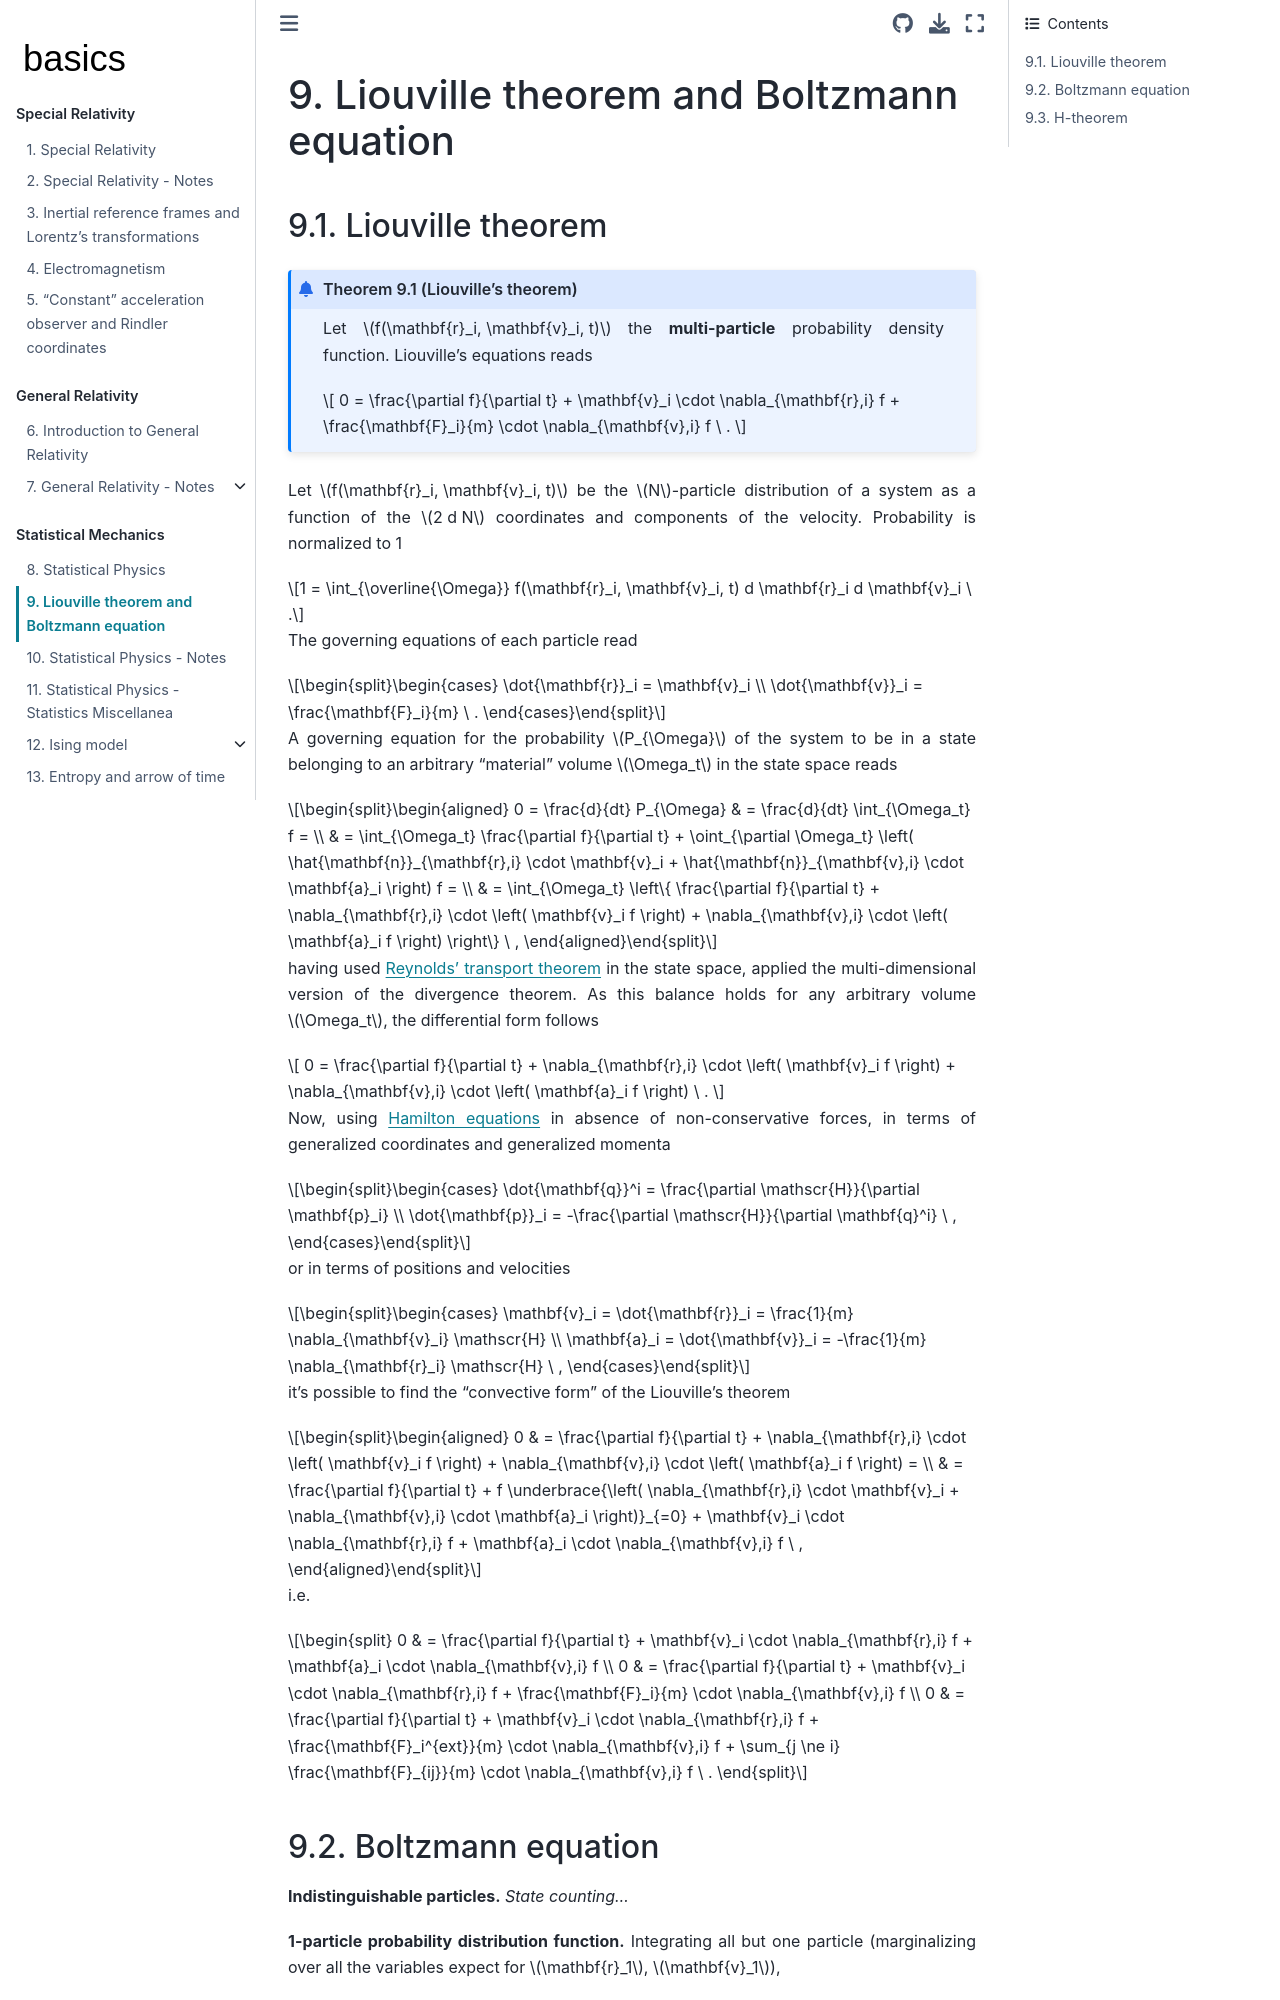

repository: Basics2022/bbooks-physics-modern · page: ch/statistical-mechanics/liouville-boltzmann.html · generator: jekyll

(statistical-mechanics:liouville-boltzmann)=
# Liouville theorem and Boltzmann equation

(statistical-mechanics:liouville)=
## Liouville theorem

```{prf:theorem} Liouville's theorem

Let $f(\mathbf{r}_i, \mathbf{v}_i, t)$ the **multi-particle** probability density function. Liouville's equations reads

$$
0 = \frac{\partial f}{\partial t} + \mathbf{v}_i \cdot \nabla_{\mathbf{r},i} f + \frac{\mathbf{F}_i}{m} \cdot \nabla_{\mathbf{v},i} f \ .
$$

```

Let $f(\mathbf{r}_i, \mathbf{v}_i, t)$ be the $N$-particle distribution of a system as a function of the $2 d N$ coordinates and components of the velocity. Probability is normalized to 1

$$1 = \int_{\overline{\Omega}} f(\mathbf{r}_i, \mathbf{v}_i, t) d \mathbf{r}_i d \mathbf{v}_i \ .$$

The governing equations of each particle read

$$\begin{cases}
  \dot{\mathbf{r}}_i = \mathbf{v}_i \\
  \dot{\mathbf{v}}_i = \frac{\mathbf{F}_i}{m} \ .
\end{cases}$$

A governing equation for the probability $P_{\Omega}$ of the system to be in a state belonging to an arbitrary "material" volume $\Omega_t$ in the state space reads

$$\begin{aligned}
  0 = \frac{d}{dt} P_{\Omega} 
  & = \frac{d}{dt} \int_{\Omega_t} f = \\
  & = \int_{\Omega_t} \frac{\partial f}{\partial t} + \oint_{\partial \Omega_t} \left( \hat{\mathbf{n}}_{\mathbf{r},i} \cdot \mathbf{v}_i + \hat{\mathbf{n}}_{\mathbf{v},i} \cdot \mathbf{a}_i \right) f = \\
  & = \int_{\Omega_t} \left\{ \frac{\partial f}{\partial t} + \nabla_{\mathbf{r},i} \cdot \left( \mathbf{v}_i f \right) + \nabla_{\mathbf{v},i} \cdot \left( \mathbf{a}_i f \right) \right\} \ ,
\end{aligned}$$

having used [Reynolds' transport theorem](https://basics2022.github.io/bbooks-math-miscellanea/ch/tensor-algebra-calculus/time-derivative-of-integrals.html#volume-density) in the state space, applied the multi-dimensional version of the divergence theorem. As this balance holds for any arbitrary volume $\Omega_t$, the differential form follows

$$
0 = \frac{\partial f}{\partial t} + \nabla_{\mathbf{r},i} \cdot \left( \mathbf{v}_i f \right) + \nabla_{\mathbf{v},i} \cdot \left( \mathbf{a}_i f \right) \ .
$$

Now, using [Hamilton equations](https://basics2022.github.io/bbooks-physics-mechanics/ch/hamilton.html) in absence of non-conservative forces, in terms of generalized coordinates and generalized momenta

$$\begin{cases}
  \dot{\mathbf{q}}^i =  \frac{\partial \mathscr{H}}{\partial \mathbf{p}_i} \\
  \dot{\mathbf{p}}_i = -\frac{\partial \mathscr{H}}{\partial \mathbf{q}^i} \ ,
\end{cases}$$

or in terms of positions and velocities

$$\begin{cases}
  \mathbf{v}_i = \dot{\mathbf{r}}_i =  \frac{1}{m} \nabla_{\mathbf{v}_i} \mathscr{H} \\
  \mathbf{a}_i = \dot{\mathbf{v}}_i = -\frac{1}{m} \nabla_{\mathbf{r}_i} \mathscr{H} \ ,
\end{cases}$$

it's possible to find the "convective form" of the Liouville's theorem

$$\begin{aligned}
  0
  & = \frac{\partial f}{\partial t} + \nabla_{\mathbf{r},i} \cdot \left( \mathbf{v}_i f \right) + \nabla_{\mathbf{v},i} \cdot \left( \mathbf{a}_i f \right) = \\
  & = \frac{\partial f}{\partial t} + f \underbrace{\left( \nabla_{\mathbf{r},i} \cdot \mathbf{v}_i + \nabla_{\mathbf{v},i} \cdot \mathbf{a}_i \right)}_{=0} + \mathbf{v}_i \cdot \nabla_{\mathbf{r},i} f + \mathbf{a}_i \cdot \nabla_{\mathbf{v},i} f \ ,
\end{aligned}$$

i.e.

$$
0 & = \frac{\partial f}{\partial t} + \mathbf{v}_i \cdot \nabla_{\mathbf{r},i} f + \mathbf{a}_i \cdot \nabla_{\mathbf{v},i} f \\
0 & = \frac{\partial f}{\partial t} + \mathbf{v}_i \cdot \nabla_{\mathbf{r},i} f + \frac{\mathbf{F}_i}{m} \cdot \nabla_{\mathbf{v},i} f \\
0 & = \frac{\partial f}{\partial t} + \mathbf{v}_i \cdot \nabla_{\mathbf{r},i} f + \frac{\mathbf{F}_i^{ext}}{m} \cdot \nabla_{\mathbf{v},i} f + \sum_{j \ne i} \frac{\mathbf{F}_{ij}}{m} \cdot \nabla_{\mathbf{v},i} f  \ .
$$


(statistical-mechanics:boltzmann)=
